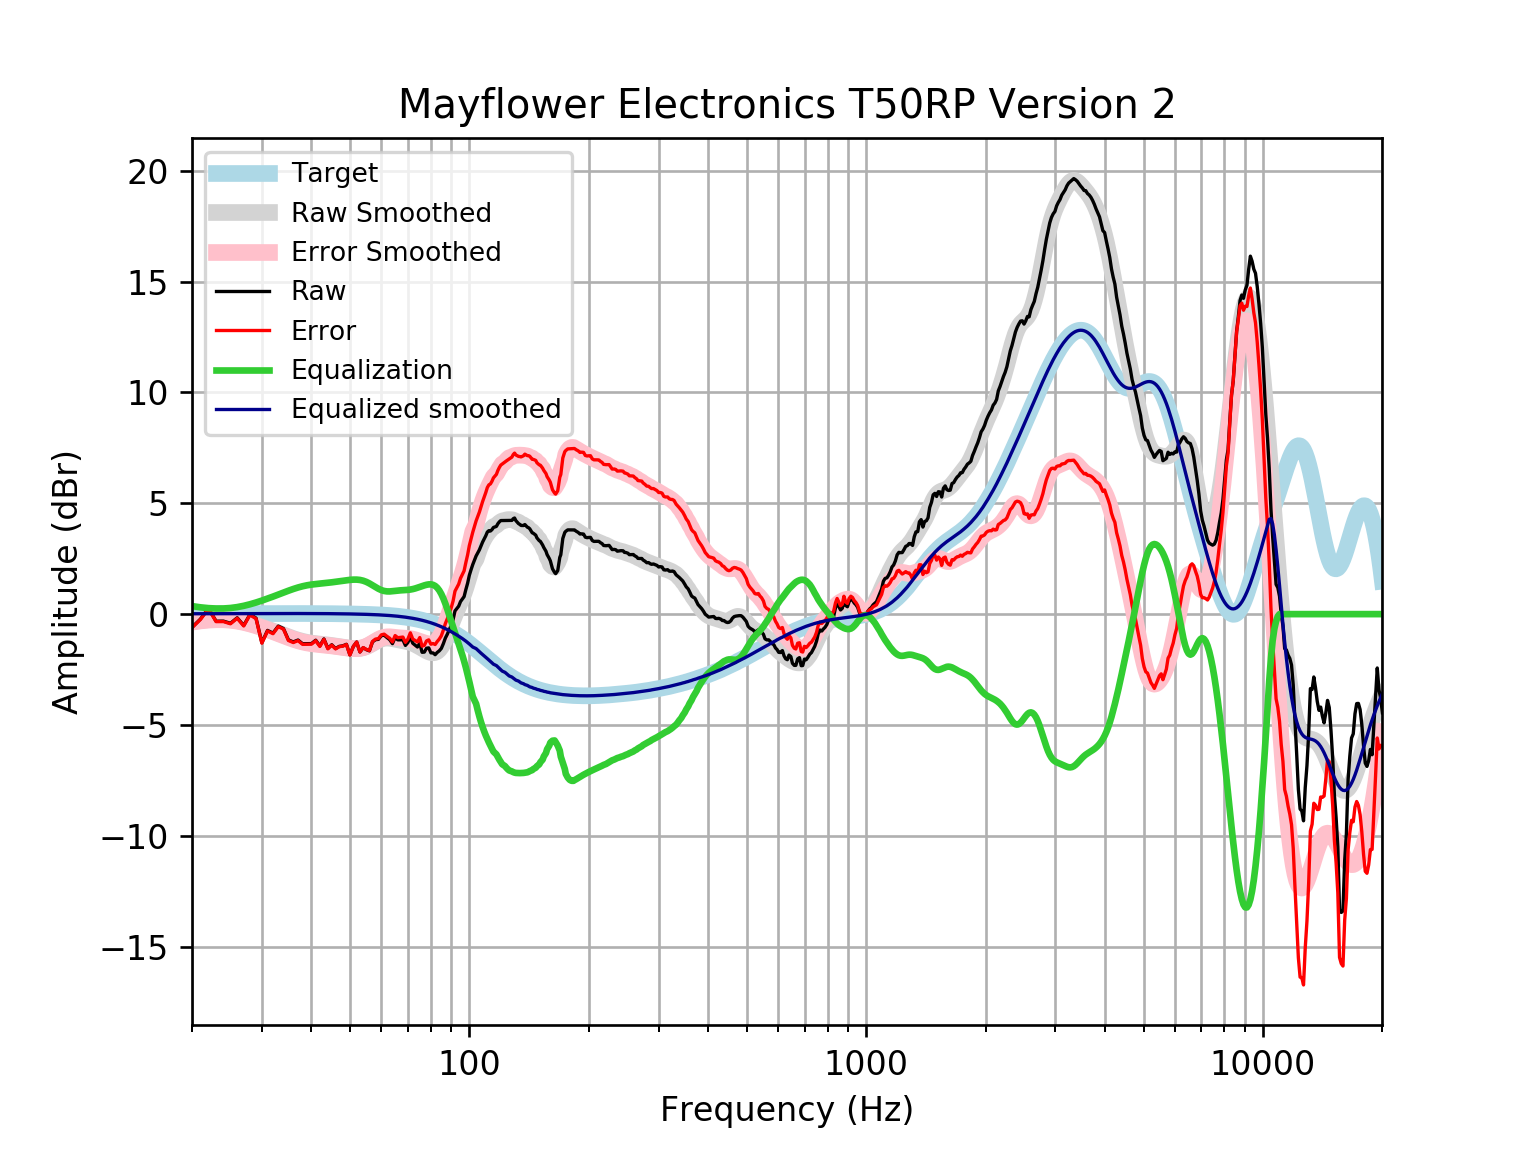

The table this chart was drawn from, first rows:
frequency, raw, error, smoothed, error_smoothed, equalization, equalized_raw, equalized_smoothed, target
20, -0.5969, -0.6134, -0.345, -0.3615, 0.3615, -0.2354, 0.01646, 0.01648
21, -0.2256, -0.2433, -0.2888, -0.3065, 0.3065, 0.08082, 0.01765, 0.01765
22, 0.2607, 0.242, -0.2515, -0.2702, 0.2702, 0.531, 0.01877, 0.01876
23, -0.3192, -0.339, -0.233, -0.2528, 0.2528, -0.0664, 0.01984, 0.01983
24, -0.3159, -0.3367, -0.2333, -0.2542, 0.2542, -0.06174, 0.02085, 0.02084
25, -0.4137, -0.4355, -0.2545, -0.2763, 0.2763, -0.1374, 0.02181, 0.02179
26, -0.1645, -0.1872, -0.2942, -0.3169, 0.3169, 0.1525, 0.02271, 0.02269
27, -0.5109, -0.5345, -0.3504, -0.374, 0.374, -0.1369, 0.02355, 0.02353
28, -0.01065, -0.03497, -0.4199, -0.4442, 0.4442, 0.4336, 0.02433, 0.02431
29, -0.1808, -0.2058, -0.4989, -0.5239, 0.5239, 0.3431, 0.02504, 0.02502
30, -1.286, -1.312, -0.5842, -0.6099, 0.6099, -0.6764, 0.02567, 0.02566
31, -0.7353, -0.7615, -0.6731, -0.6993, 0.6993, -0.03596, 0.02623, 0.02622
32, -0.8564, -0.8831, -0.7637, -0.7904, 0.7904, -0.06604, 0.02668, 0.02668
33, -0.5383, -0.5653, -0.8544, -0.8814, 0.8814, 0.3432, 0.02704, 0.02704
34, -0.6497, -0.677, -0.9433, -0.9706, 0.9706, 0.3209, 0.02728, 0.02728
35, -1.163, -1.191, -1.028, -1.055, 1.055, -0.1078, 0.0274, 0.0274
36, -1.254, -1.282, -1.106, -1.133, 1.133, -0.121, 0.02739, 0.02739
37, -1.17, -1.197, -1.174, -1.201, 1.201, 0.0316, 0.02723, 0.02723
38, -1.338, -1.365, -1.23, -1.257, 1.257, -0.08061, 0.02691, 0.02692
39, -1.332, -1.359, -1.274, -1.301, 1.301, -0.03152, 0.02643, 0.02644
40, -1.33, -1.356, -1.307, -1.333, 1.333, 0.00332, 0.02578, 0.02579
41, -1.177, -1.202, -1.332, -1.357, 1.357, 0.1798, 0.02495, 0.02496
42, -1.435, -1.458, -1.353, -1.377, 1.377, -0.05781, 0.02393, 0.02393
43, -1.118, -1.141, -1.372, -1.395, 1.395, 0.2768, 0.02272, 0.02272
44, -1.545, -1.566, -1.393, -1.414, 1.414, -0.1309, 0.0213, 0.0213
45, -1.382, -1.402, -1.415, -1.435, 1.435, 0.05265, 0.01968, 0.01967
46, -1.552, -1.57, -1.44, -1.458, 1.458, -0.09483, 0.01785, 0.01783
47, -1.455, -1.47, -1.466, -1.481, 1.481, 0.02682, 0.01579, 0.01577
48, -1.431, -1.444, -1.492, -1.505, 1.505, 0.07438, 0.0135, 0.01347
49, -1.362, -1.373, -1.516, -1.527, 1.527, 0.1647, 0.01097, 0.01094
50, -1.838, -1.846, -1.537, -1.545, 1.545, -0.2924, 0.008186, 0.008144
51, -1.46, -1.465, -1.551, -1.556, 1.556, 0.09609, 0.005126, 0.00508
52, -1.257, -1.259, -1.555, -1.557, 1.557, 0.2994, 0.001774, 0.001724
53, -1.71, -1.708, -1.544, -1.542, 1.542, -0.1685, -0.001894, -0.001946
54, -1.515, -1.509, -1.514, -1.508, 1.508, -0.006453, -0.005905, -0.005958
55, -1.603, -1.593, -1.465, -1.455, 1.455, -0.1481, -0.01029, -0.01034
56, -1.657, -1.642, -1.399, -1.384, 1.384, -0.2726, -0.01508, -0.01514
57, -1.254, -1.234, -1.323, -1.303, 1.303, 0.04917, -0.02033, -0.02038
58, -1.153, -1.127, -1.246, -1.22, 1.22, 0.06645, -0.02607, -0.02611
59, -1.138, -1.106, -1.176, -1.144, 1.144, 0.005448, -0.03234, -0.03238
60, -0.9739, -0.9347, -1.123, -1.084, 1.084, 0.1098, -0.03921, -0.03925
61, -0.9512, -0.9045, -1.091, -1.044, 1.044, 0.09282, -0.04672, -0.04675
62, -1.058, -1.003, -1.08, -1.025, 1.025, -0.03238, -0.05494, -0.05496
63, -1.153, -1.089, -1.087, -1.024, 1.024, -0.1296, -0.06392, -0.06393
64, -1.332, -1.259, -1.107, -1.033, 1.033, -0.2991, -0.07372, -0.07373
65, -1.053, -0.9683, -1.132, -1.048, 1.048, -0.005133, -0.0844, -0.08441
66, -1.161, -1.065, -1.157, -1.061, 1.061, -0.09926, -0.09604, -0.09603
67, -1.161, -1.052, -1.181, -1.072, 1.072, -0.08891, -0.1087, -0.1087
68, -1.158, -1.036, -1.202, -1.079, 1.079, -0.07861, -0.1224, -0.1224
69, -1.412, -1.275, -1.223, -1.086, 1.086, -0.3267, -0.1372, -0.1372
70, -1.281, -1.128, -1.248, -1.095, 1.095, -0.1866, -0.1533, -0.1533
71, -1.016, -0.845, -1.279, -1.108, 1.108, 0.09292, -0.1706, -0.1706
72, -1.313, -1.124, -1.318, -1.129, 1.129, -0.184, -0.1892, -0.1892
73, -1.398, -1.189, -1.366, -1.157, 1.157, -0.2416, -0.2092, -0.2092
74, -1.484, -1.254, -1.421, -1.19, 1.19, -0.2941, -0.2306, -0.2305
75, -1.311, -1.058, -1.48, -1.226, 1.226, -0.08494, -0.2535, -0.2534
76, -1.723, -1.445, -1.541, -1.263, 1.263, -0.4595, -0.2778, -0.2778
77, -1.713, -1.409, -1.601, -1.297, 1.297, -0.416, -0.3037, -0.3037
78, -1.539, -1.208, -1.656, -1.325, 1.325, -0.2145, -0.3312, -0.3312
79, -1.523, -1.163, -1.702, -1.342, 1.342, -0.1817, -0.3604, -0.3603
... 553 more rows
